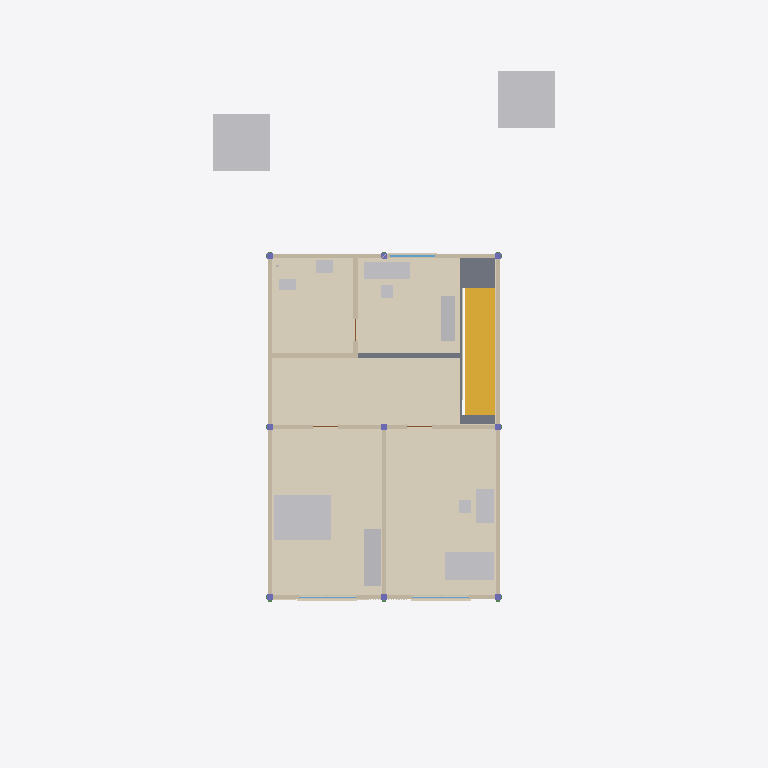
Plan cut of the same IFC building model at storey 'Pavimento superior' (level 3.00 m, cut at 4.40 m), seen from above with north up, elements coloured by IFC class: 15 coverings (cream), 13 other elements (light grey), 9 walls (beige), 9 columns (violet), 3 windows (light blue), 1 stair (yellow), 1 slab (grey). Cut surfaces are drawn darker.
Extent 12.0 m × 25.0 m × 8.6 m (x, y, z). Storeys (2): Térreo at 0.00 m; Pavimento superior at 3.00 m. Elements (156): 39 IfcCovering, 24 IfcFurniture, 18 IfcColumn, 18 IfcWall, 15 IfcFooting, 12 IfcBeam, 9 IfcWindow, 5 IfcDoor, 5 IfcGeographicElement, 3 IfcSanitaryTerminal, 3 IfcSlab, 2 IfcPipeSegment.

HEADER;
FILE_DESCRIPTION(('ViewDefinition [CoordinationView]'),'2;1');
FILE_NAME('','2026-10-07T00:00:00',('Construction 4D Studio'),(''),'IfcOpenShell 0.9.0alpha0-8c614fa','IfcOpenShell 0.9.0alpha0-8c614fa','');
FILE_SCHEMA(('IFC4'));
ENDSEC;
DATA;
#1=IFCPROJECT('00052o0010080000000001',$,'Sobrado de exemplo 4D',$,$,$,$,(#11),#6);
#14=IFCSITE('00052o0010080000000002',$,'Lote 12,00 × 25,00',$,$,#25,$,$,$,(-3,-42,-59,-904000),(-38,-32,-32,-280000),21.0,$,$);
#15=IFCBUILDING('00052o0010080000000003',$,'Sobrado',$,$,#30,$,$,$,$,$,$);
#16=IFCBUILDINGSTOREY('00052o0010080000000004',$,'Térreo',$,$,#35,$,$,$,0.0);
#17=IFCBUILDINGSTOREY('00052o0010080000000005',$,'Pavimento superior',$,$,#40,$,$,$,3.0);
#2718=IFCCOVERING('00052o001008000000002M',$,'Piso: quarto 2',$,$,#2731,#2725,$,.FLOORING.);
#2695=IFCCOVERING('00052o001008000000002L',$,'Piso: quarto 1',$,$,#2708,#2702,$,.FLOORING.);
#2741=IFCCOVERING('00052o001008000000002N',$,'Piso: corredor',$,$,#2754,#2748,$,.FLOORING.);
#2787=IFCCOVERING('00052o001008000000002P',$,'Piso: escritório',$,$,#2800,#2794,$,.FLOORING.);
#2764=IFCCOVERING('00052o001008000000002O',$,'Piso: banheiro',$,$,#2777,#2771,$,.FLOORING.);
#2398=IFCSTAIR('00052o0010080000000026',$,'Escada',$,$,#2426,#2405,$,.STRAIGHT_RUN_STAIR.);
#3007=IFCGEOGRAPHICELEMENT('00052o001008000000002c',$,'Árvore 1',$,'PAISAGISMO',#3022,#3014,$,.USERDEFINED.);
#3041=IFCGEOGRAPHICELEMENT('00052o001008000000002e',$,'Árvore 2',$,'PAISAGISMO',#3055,#3048,$,.USERDEFINED.);
#3795=IFCFURNITURE('00052o001008000000002$',$,'Cama de casal',$,$,#3810,#3802,$,.BED.);
#2454=IFCSLAB('00052o0010080000000027',$,'Laje do pavimento superior',$,$,#2469,#2461,$,.FLOOR.);
#3894=IFCFURNITURE('00052o0010080000000032',$,'Cama de solteiro',$,$,#3909,#3901,$,.BED.);
#1076=IFCWALL('00052o0010080000000015',$,'Parede: lateral oeste (pavimento superior)',$,$,#1089,#1083,$,.SOLIDWALL.);
#1099=IFCWALL('00052o0010080000000016',$,'Parede: lateral leste (pavimento superior)',$,$,#1112,#1106,$,.SOLIDWALL.);
#3853=IFCFURNITURE('00052o0010080000000031',$,'Guarda-roupa do quarto 1',$,$,#3866,#3860,$,.SHELF.);
#5878=IFCCOVERING('00052o001008000000003f',$,'Rodapé (pavimento superior)',$,$,#5908,#5885,$,.SKIRTINGBOARD.);
#4091=IFCFURNITURE('00052o0010080000000035',$,'Mesa do escritório',$,$,#4108,#4098,$,.DESK.);
#1053=IFCWALL('00052o0010080000000014',$,'Parede: fachada dos fundos (pavimento superior)',$,$,#1066,#1060,$,.SOLIDWALL.);
#1122=IFCWALL('00052o0010080000000017',$,'Parede: quartos e corredor (pavimento superior)',$,$,#1135,#1129,$,.SOLIDWALL.);
#1145=IFCWALL('00052o0010080000000018',$,'Parede: entre os quartos (pavimento superior)',$,$,#1158,#1152,$,.SOLIDWALL.);
#1029=IFCWALL('00052o0010080000000012',$,'Parede: fachada frontal (pavimento superior)',$,$,#1043,#1036,$,.SOLIDWALL.);
#4191=IFCFURNITURE('00052o0010080000000037',$,'Estante do escritório',$,$,#4204,#4198,$,.SHELF.);
#3955=IFCFURNITURE('00052o0010080000000033',$,'Escrivaninha do quarto 2',$,$,#3972,#3962,$,.DESK.);
#1168=IFCWALL('00052o0010080000000019',$,'Parede: banheiro, frente (pavimento superior)',$,$,#1181,#1175,$,.SOLIDWALL.);
#3829=IFCFURNITURE('00052o0010080000000030',$,'Travesseiros',$,$,#3843,#3836,$,.USERDEFINED.);
#1191=IFCWALL('00052o001008000000001A',$,'Parede: banheiro, lado (pavimento superior)',$,$,#1204,#1198,$,.SOLIDWALL.);
#2928=IFCSANITARYTERMINAL('00052o001008000000002Y',$,'Lavatório',$,$,#2941,#2935,$,.WASHHANDBASIN.);
#2905=IFCSANITARYTERMINAL('00052o001008000000002X',$,'Bacia sanitária',$,$,#2918,#2912,$,.TOILETPAN.);
#4027=IFCFURNITURE('00052o0010080000000034',$,'Cadeira do quarto 2',$,$,#4045,#4034,$,.CHAIR.);
#4163=IFCFURNITURE('00052o0010080000000036',$,'Cadeira do escritório',$,$,#4181,#4170,$,.CHAIR.);
#4961=IFCCOVERING('00052o001008000000003P',$,'Peitoril: janela do quarto 1',$,$,#4974,#4968,$,.MOLDING.);
#5047=IFCCOVERING('00052o001008000000003R',$,'Peitoril: janela do quarto 2',$,$,#5060,#5054,$,.MOLDING.);
#322=IFCWALL('00052o001008000000000J',$,'Parede: cozinha e escada (térreo)',$,$,#335,#329,$,.SOLIDWALL.);
#1382=IFCWINDOW('00052o001008000000001P',$,'Janela do escritório',$,$,#1395,#1389,$,1.2,1.6,.WINDOW.,$,$);
#5588=IFCCOVERING('00052o001008000000003c',$,'Soleira: porta do banheiro',$,$,#5601,#5595,$,.MOLDING.);
#5336=IFCCOVERING('00052o001008000000003Y',$,'Soleira: porta do quarto 1',$,$,#5349,#5343,$,.MOLDING.);
#5462=IFCCOVERING('00052o001008000000003a',$,'Soleira: porta do quarto 2',$,$,#5475,#5469,$,.MOLDING.);
#1238=IFCWINDOW('00052o001008000000001D',$,'Janela do quarto 1',$,$,#1251,#1245,$,1.2,2.0,.WINDOW.,$,$);
#1286=IFCWINDOW('00052o001008000000001H',$,'Janela do quarto 2',$,$,#1299,#1293,$,1.2,2.0,.WINDOW.,$,$);
#4934=IFCCOVERING('00052o001008000000003O',$,'Caixilho: janela do quarto 1',$,$,#4951,#4941,$,.MOLDING.);
#5020=IFCCOVERING('00052o001008000000003Q',$,'Caixilho: janela do quarto 2',$,$,#5037,#5027,$,.MOLDING.);
#5209=IFCCOVERING('00052o001008000000003V',$,'Peitoril: janela do escritório',$,$,#5222,#5216,$,.MOLDING.);
#1550=IFCCOLUMN('00052o001008000000001d',$,'Pilar P(0;0) pavimento superior',$,$,#1563,#1557,$,.COLUMN.);
#1573=IFCCOLUMN('00052o001008000000001e',$,'Pilar P(0;6) pavimento superior',$,$,#1586,#1580,$,.COLUMN.);
#1596=IFCCOLUMN('00052o001008000000001f',$,'Pilar P(0;12) pavimento superior',$,$,#1609,#1603,$,.COLUMN.);
#1619=IFCCOLUMN('00052o001008000000001g',$,'Pilar P(4;0) pavimento superior',$,$,#1632,#1626,$,.COLUMN.);
#1642=IFCCOLUMN('00052o001008000000001h',$,'Pilar P(4;6) pavimento superior',$,$,#1655,#1649,$,.COLUMN.);
#1688=IFCCOLUMN('00052o001008000000001j',$,'Pilar P(8;0) pavimento superior',$,$,#1701,#1695,$,.COLUMN.);
#1711=IFCCOLUMN('00052o001008000000001k',$,'Pilar P(8;6) pavimento superior',$,$,#1724,#1718,$,.COLUMN.);
#1734=IFCCOLUMN('00052o001008000000001l',$,'Pilar P(8;12) pavimento superior',$,$,#1747,#1741,$,.COLUMN.);
#1665=IFCCOLUMN('00052o001008000000001i',$,'Pilar P(4;12) pavimento superior',$,$,#1678,#1672,$,.COLUMN.);
#5927=IFCCOVERING('00052o001008000000003g',$,'Revestimento: pedra em cacos (fachada frontal, térreo)',$,$,#5942,#5934,$,.CLADDING.);
ENDSEC;
